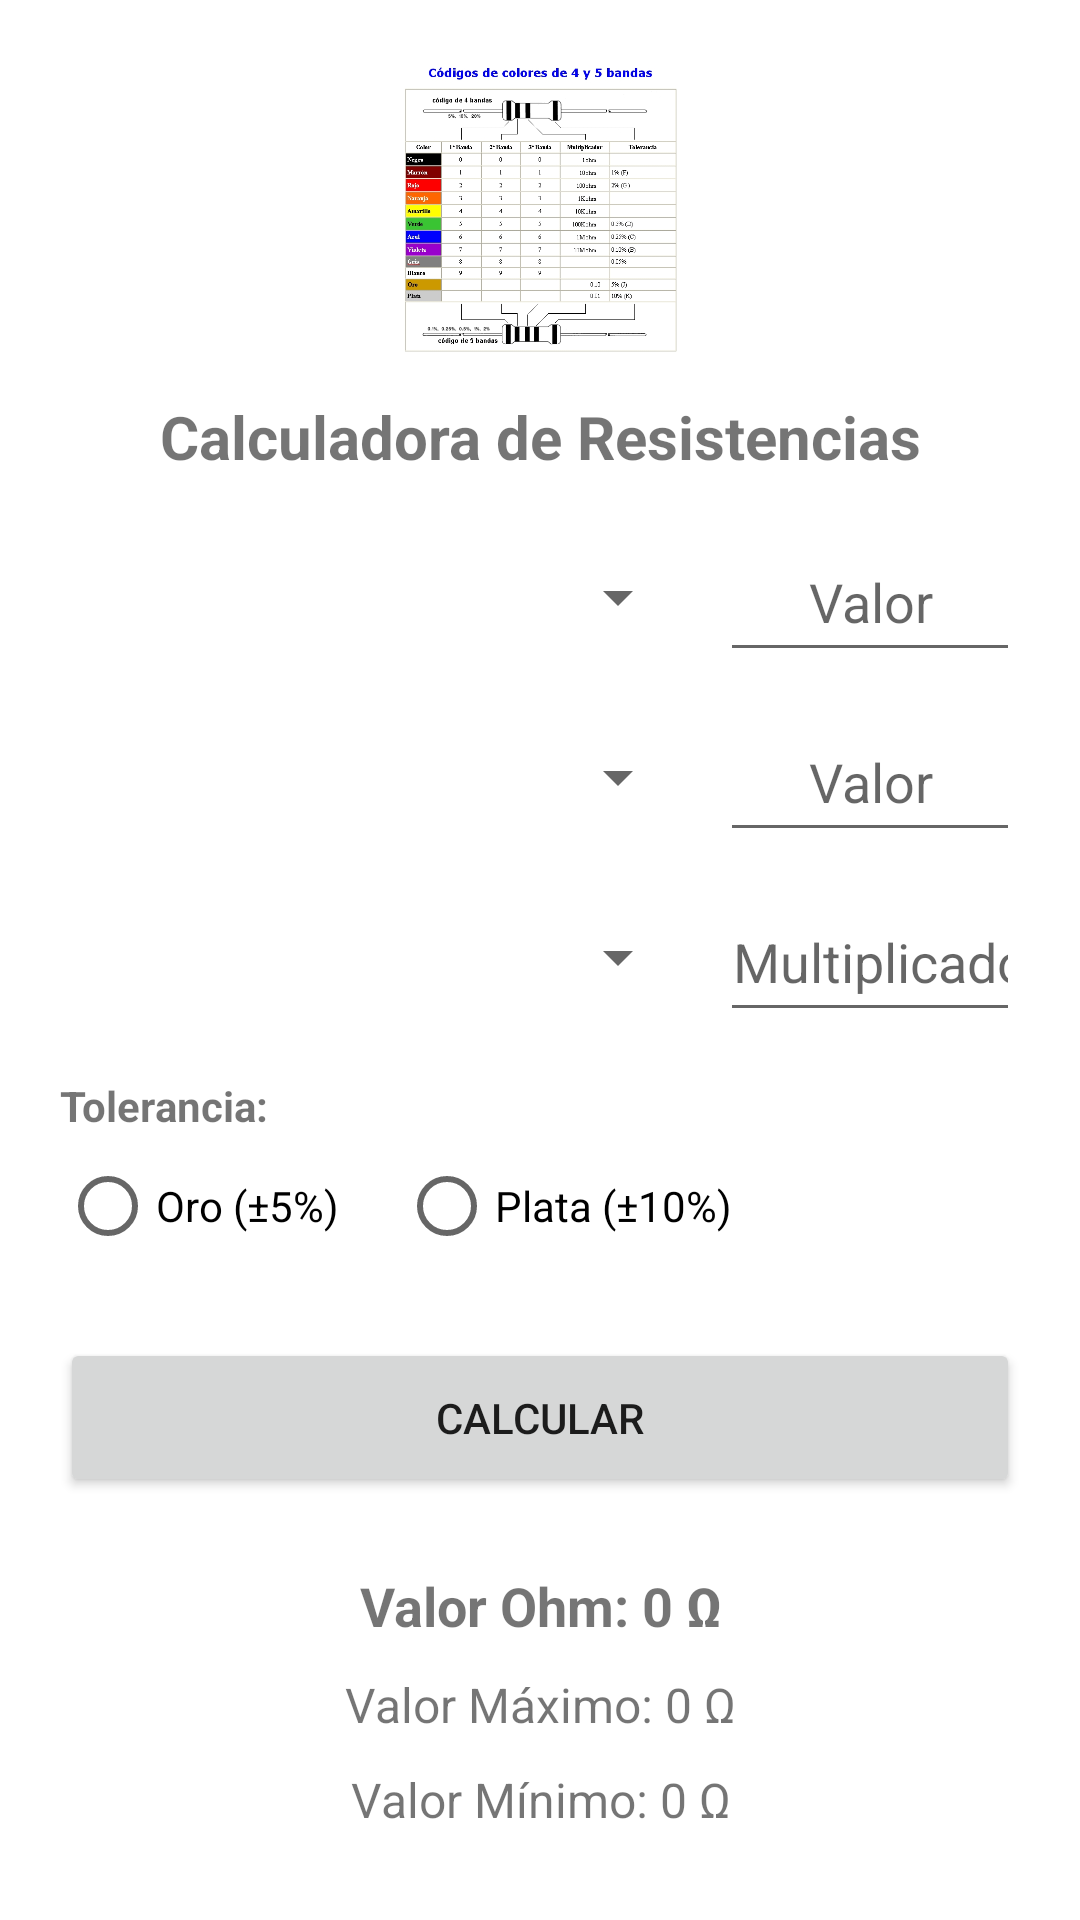

Android layout source for this screen:
<!-- AndroidManifest.xml: application theme Theme.PracticasParcial2 -->
<!-- res/layout/activity_calculadora_resistencias.xml -->
<?xml version="1.0" encoding="utf-8"?>
<androidx.constraintlayout.widget.ConstraintLayout xmlns:android="http://schemas.android.com/apk/res/android"
    xmlns:app="http://schemas.android.com/apk/res-auto"
    xmlns:tools="http://schemas.android.com/tools"
    android:id="@+id/main"
    android:layout_width="match_parent"
    android:layout_height="match_parent"
    tools:context=".CalculadoraResistenciasActivity">

    <ImageView
        android:id="@+id/imgP4"
        android:layout_width="100dp"
        android:layout_height="100dp"
        android:layout_marginTop="20dp"
        app:layout_constraintEnd_toEndOf="parent"
        app:layout_constraintStart_toStartOf="parent"
        app:layout_constraintTop_toTopOf="parent"
        app:srcCompat="@drawable/codigos_colores_resistencias" />

    <TextView
        android:id="@+id/txtTituloP4"
        android:layout_width="match_parent"
        android:layout_height="wrap_content"
        android:layout_marginTop="12dp"
        android:text="Calculadora de Resistencias"
        android:gravity="center"
        android:textSize="20dp"
        android:textStyle="bold"
        app:layout_constraintTop_toBottomOf="@+id/imgP4" />

    <Spinner
        android:id="@+id/spinnerBanda1"
        android:layout_width="0dp"
        android:layout_height="50dp"
        android:layout_marginStart="20dp"
        android:layout_marginTop="15dp"
        android:layout_marginEnd="10dp"
        app:layout_constraintEnd_toStartOf="@+id/etValorBanda1"
        app:layout_constraintStart_toStartOf="parent"
        app:layout_constraintTop_toBottomOf="@+id/txtTituloP4" />

    <EditText
        android:id="@+id/etValorBanda1"
        android:layout_width="100dp"
        android:layout_height="50dp"
        android:layout_marginEnd="20dp"
        android:hint="Valor"
        android:gravity="center"
        android:inputType="number"
        app:layout_constraintEnd_toEndOf="parent"
        app:layout_constraintStart_toEndOf="@+id/spinnerBanda1"
        app:layout_constraintTop_toTopOf="@+id/spinnerBanda1" />

    <Spinner
        android:id="@+id/spinnerBanda2"
        android:layout_width="0dp"
        android:layout_height="50dp"
        android:layout_marginStart="20dp"
        android:layout_marginTop="10dp"
        android:layout_marginEnd="10dp"
        app:layout_constraintEnd_toStartOf="@+id/etValorBanda2"
        app:layout_constraintStart_toStartOf="parent"
        app:layout_constraintTop_toBottomOf="@+id/spinnerBanda1" />

    <EditText
        android:id="@+id/etValorBanda2"
        android:layout_width="100dp"
        android:layout_height="50dp"
        android:layout_marginEnd="20dp"
        android:hint="Valor"
        android:gravity="center"
        android:inputType="number"
        app:layout_constraintEnd_toEndOf="parent"
        app:layout_constraintStart_toEndOf="@+id/spinnerBanda2"
        app:layout_constraintTop_toTopOf="@+id/spinnerBanda2" />

    <Spinner
        android:id="@+id/spinnerBanda3"
        android:layout_width="0dp"
        android:layout_height="50dp"
        android:layout_marginStart="20dp"
        android:layout_marginTop="10dp"
        android:layout_marginEnd="10dp"
        app:layout_constraintEnd_toStartOf="@+id/etValorBanda3"
        app:layout_constraintStart_toStartOf="parent"
        app:layout_constraintTop_toBottomOf="@+id/spinnerBanda2" />

    <EditText
        android:id="@+id/etValorBanda3"
        android:layout_width="100dp"
        android:layout_height="50dp"
        android:layout_marginEnd="20dp"
        android:hint="Multiplicador"
        android:gravity="center"
        android:inputType="number"
        app:layout_constraintEnd_toEndOf="parent"
        app:layout_constraintStart_toEndOf="@+id/spinnerBanda3"
        app:layout_constraintTop_toTopOf="@+id/spinnerBanda3" />

    <TextView
        android:id="@+id/txtToleranciaP4"
        android:layout_width="wrap_content"
        android:layout_height="wrap_content"
        android:layout_marginStart="20dp"
        android:layout_marginTop="15dp"
        android:text="Tolerancia:"
        android:textStyle="bold"
        app:layout_constraintStart_toStartOf="parent"
        app:layout_constraintTop_toBottomOf="@+id/spinnerBanda3" />

    <RadioGroup
        android:id="@+id/rgTolerancia"
        android:layout_width="wrap_content"
        android:layout_height="wrap_content"
        android:layout_marginStart="20dp"
        android:orientation="horizontal"
        app:layout_constraintStart_toStartOf="parent"
        app:layout_constraintTop_toBottomOf="@+id/txtToleranciaP4">

        <RadioButton
            android:id="@+id/rbOro"
            android:layout_width="wrap_content"
            android:layout_height="wrap_content"
            android:text="Oro (±5%)" />

        <RadioButton
            android:id="@+id/rbPlata"
            android:layout_width="wrap_content"
            android:layout_height="wrap_content"
            android:layout_marginStart="20dp"
            android:text="Plata (±10%)" />
    </RadioGroup>

    <Button
        android:id="@+id/btnCalcular"
        android:layout_width="match_parent"
        android:layout_height="53dp"
        android:layout_marginHorizontal="20dp"
        android:layout_marginTop="20dp"
        android:text="Calcular"
        app:layout_constraintTop_toBottomOf="@+id/rgTolerancia" />

    <TextView
        android:id="@+id/tvValorOhm"
        android:layout_width="match_parent"
        android:layout_height="wrap_content"
        android:layout_marginTop="24dp"
        android:gravity="center"
        android:text="Valor Ohm: 0 Ω"
        android:textSize="18sp"
        android:textStyle="bold"
        app:layout_constraintTop_toBottomOf="@+id/btnCalcular" />

    <TextView
        android:id="@+id/tvValorMaximo"
        android:layout_width="match_parent"
        android:layout_height="wrap_content"
        android:layout_marginTop="10dp"
        android:gravity="center"
        android:text="Valor Máximo: 0 Ω"
        android:textSize="16sp"
        app:layout_constraintTop_toBottomOf="@+id/tvValorOhm" />

    <TextView
        android:id="@+id/tvValorMinimo"
        android:layout_width="match_parent"
        android:layout_height="wrap_content"
        android:layout_marginTop="10dp"
        android:gravity="center"
        android:text="Valor Mínimo: 0 Ω"
        android:textSize="16sp"
        app:layout_constraintTop_toBottomOf="@+id/tvValorMaximo" />

</androidx.constraintlayout.widget.ConstraintLayout>
<!-- resources referenced by this layout -->
<resources>
  <!-- drawable codigos_colores_resistencias: jpg bitmap (drawable, 166421 bytes) -->
  <style name="Theme.PracticasParcial2" parent="Base.Theme.PracticasParcial2" />
  <style name="Base.Theme.PracticasParcial2" parent="Theme.MaterialComponents.DayNight.DarkActionBar">
          <item name="colorPrimary">@color/green</item>
          <item name="colorPrimaryDark">@color/green</item>
          <item name="colorPrimaryVariant">@color/green_dark</item>
          <item name="colorOnPrimary">@color/white</item>
          <item name="colorSecondary">@color/green</item>
          <item name="colorSecondaryVariant">@color/green_dark</item>
          <item name="colorOnSecondary">@color/white</item>
          <item name="android:statusBarColor">?attr/colorPrimaryVariant</item>
          <item name="android:navigationBarColor">@color/green_dark</item>
          <item name="android:windowLightStatusBar">false</item>
      </style>
  <color name="green">#186159</color>
  <color name="green_dark">#0F403B</color>
  <color name="white">#FFFFFFFF</color>
</resources>
